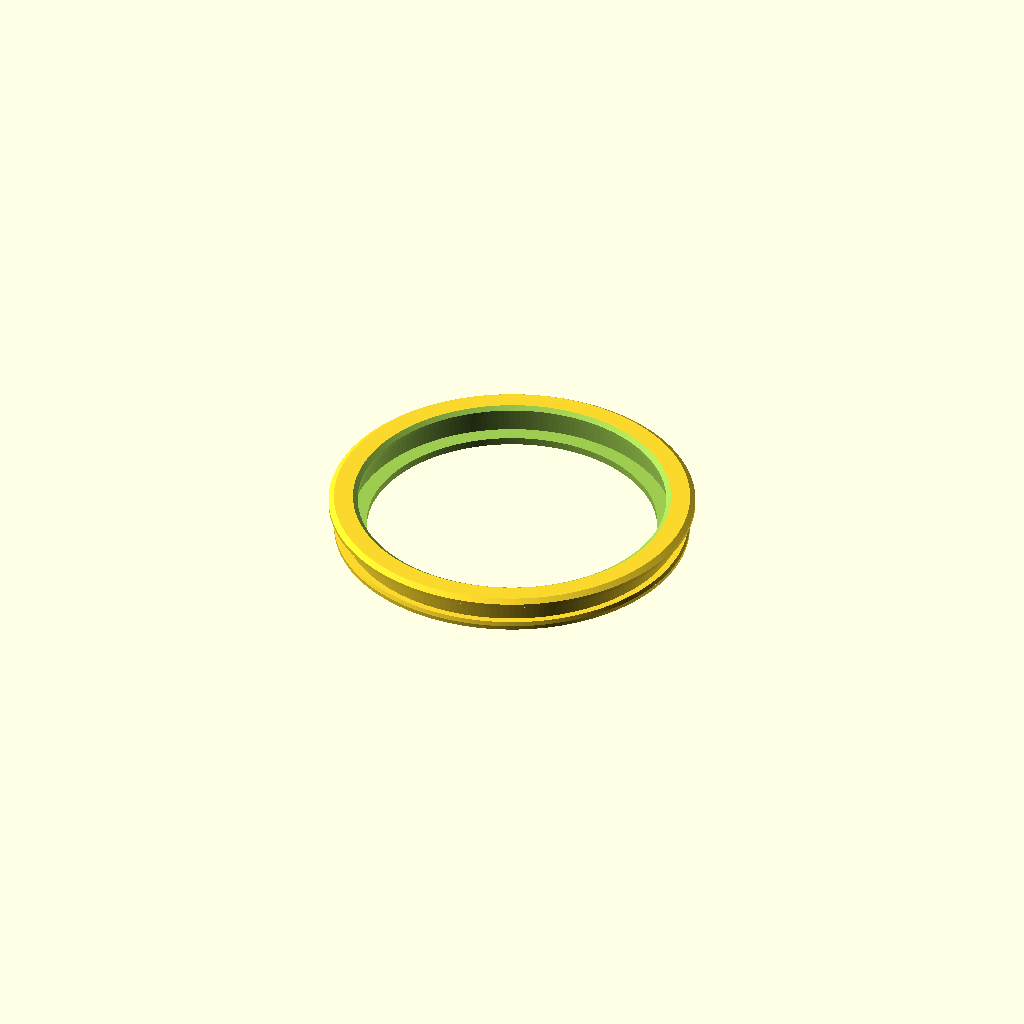
Cell 1: the model at its default parameters.
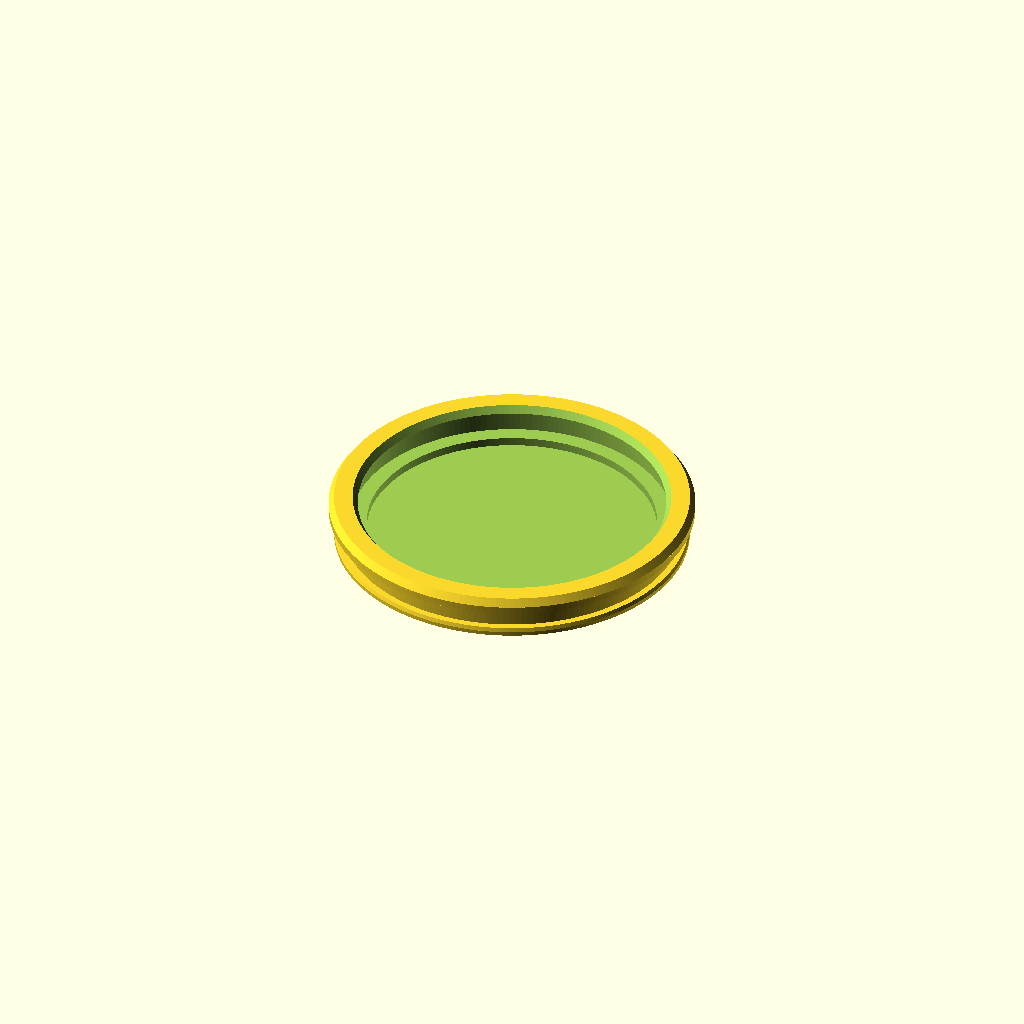
Cell 2: the same model with top_thickness = 3.3.
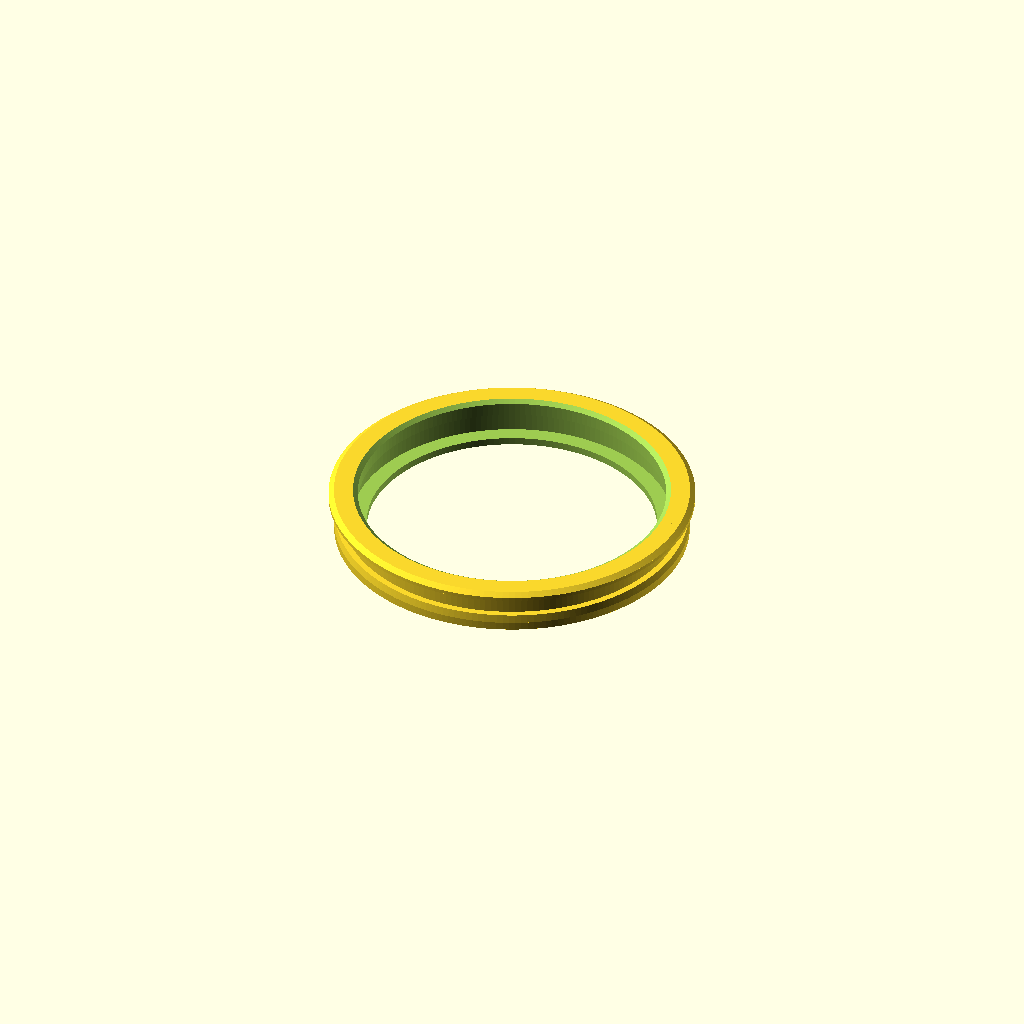
Cell 3: the same model with bottom_thickness = 3.6.
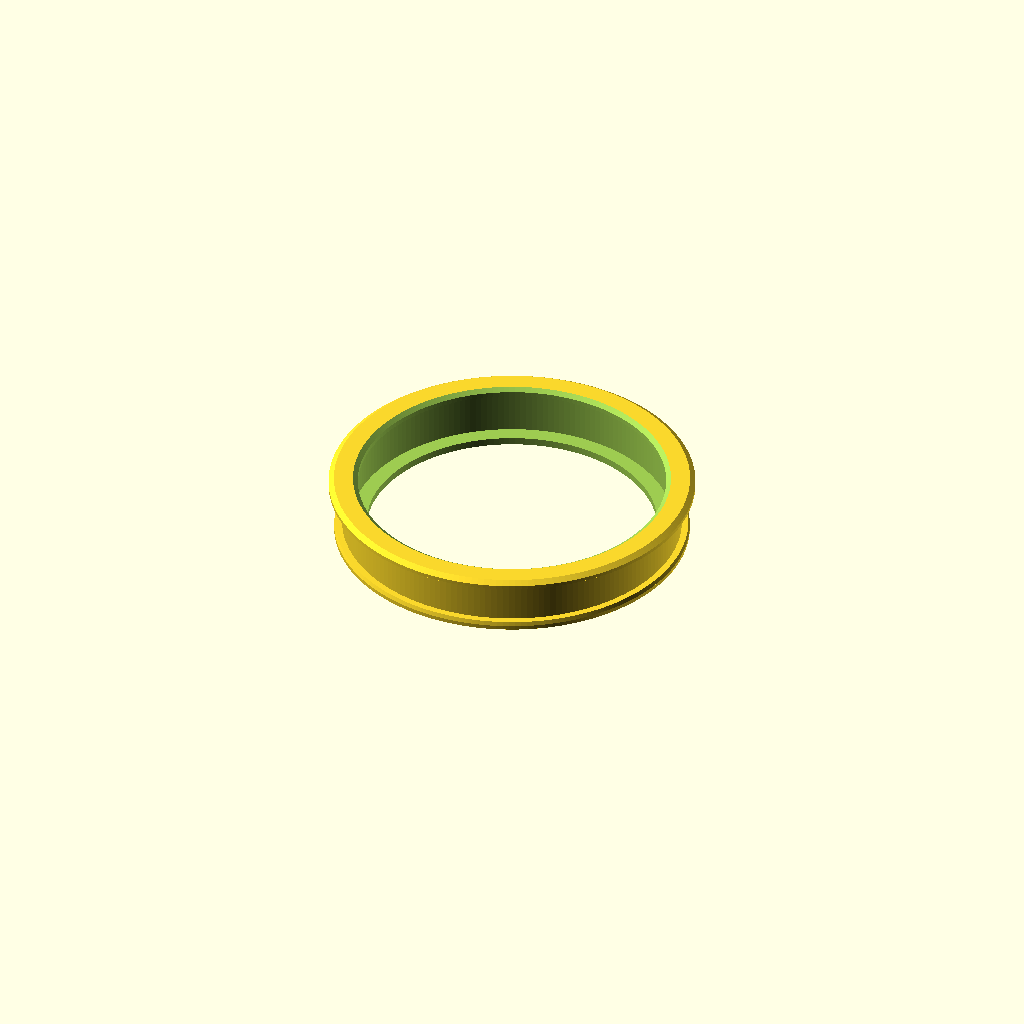
Cell 4 — panel_thickness set to 10, the other parameters unchanged.
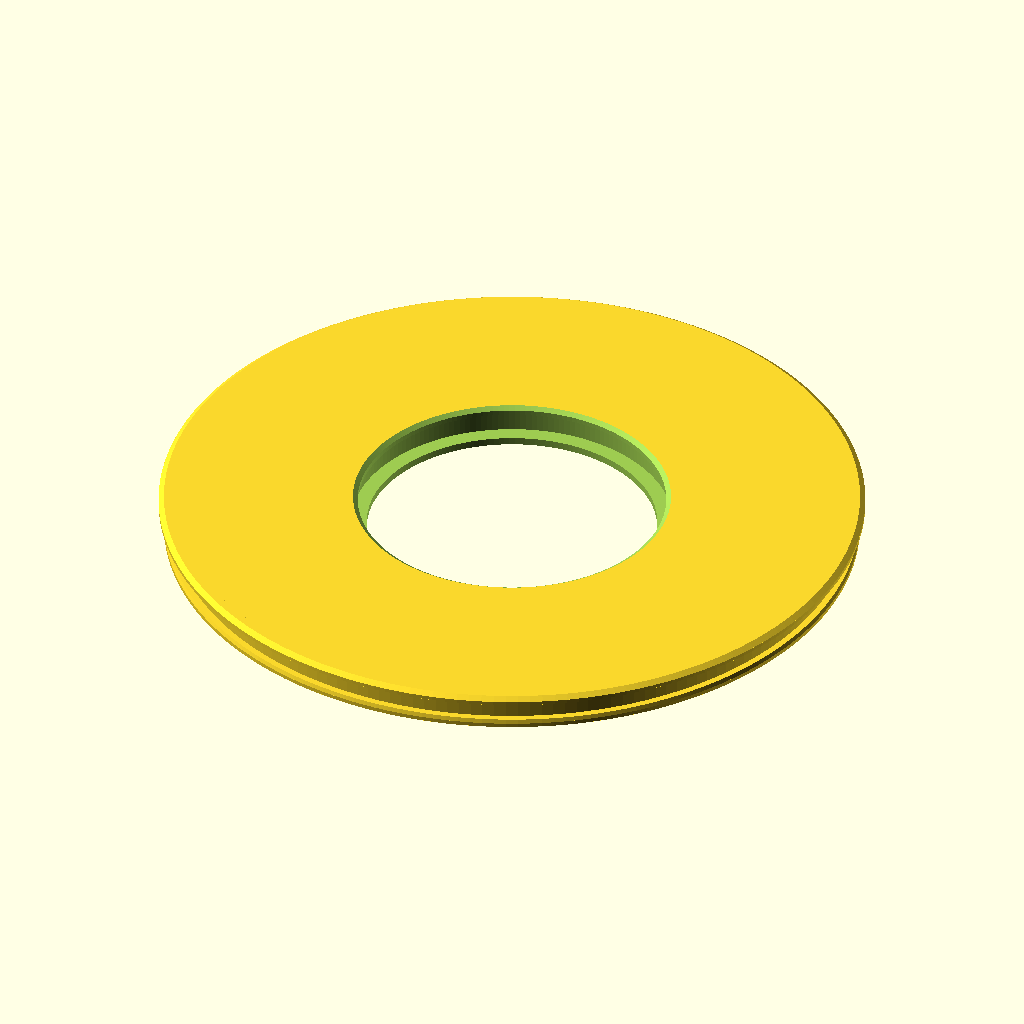
Cell 5: the same model with hole_radius = 75.6.
One fixed orthographic camera (rotation 55°, 0°, 25°; colour scheme Cornfield) for every cell.
Source of the model, dc-grommet.scad:
$fn=180;

top_thickness = 1.65;
bottom_thickness = 1.8;
panel_thickness = 5.0;
panel_radius = 35.8;
hole_radius = 37.8;
top_inner_flange = 1.5;
top_outer_flange =3.0;
bottom_inner_flange = 3.5;
bottom_outer_flange = 1.75;
wall_thickness = hole_radius-panel_radius;
top_chamfer = 1.2;
bottom_chamfer = .3;
//todo - bottom out chamfer

difference(){
    //slug
    translate([0,0,-top_thickness])
    union(){
        //main
        cylinder(h=panel_thickness + top_thickness + bottom_thickness, r=panel_radius+wall_thickness);

        //bottom flange
        translate([0,0,bottom_thickness/2])
        cylinder(h=bottom_thickness/2, r1=panel_radius+wall_thickness+bottom_outer_flange, r2=panel_radius+wall_thickness+bottom_outer_flange-bottom_chamfer);
        cylinder(h=bottom_thickness/2, r=panel_radius+wall_thickness+bottom_outer_flange);
        
        //top flange
        translate([0,0,+panel_thickness+bottom_thickness]){
            translate([0,0,top_thickness/2])
            cylinder(h=top_thickness/2, r1=panel_radius+wall_thickness+top_outer_flange, r2=panel_radius+wall_thickness+top_outer_flange-top_chamfer);
            cylinder(h=top_thickness/2, r=panel_radius+wall_thickness+top_outer_flange);
        }
    }
    
//    rotate([0,90,0])
 //   translate([0,0,hole_radius/2 + 7])
 //  # cylinder(h=15, r=2);

    //center top
    translate([0,0,+top_thickness+.1])
    cylinder(h=panel_thickness + top_thickness, r=panel_radius-top_inner_flange);
    
    //center top chamfer
    translate([0,0,+panel_thickness+bottom_thickness-top_thickness/2+.1])
    cylinder(h=top_thickness/2, r1=panel_radius-top_inner_flange, r2=panel_radius-top_inner_flange+top_chamfer);
    
    //center bottom
    translate([0,0,-bottom_thickness-.1])
    cylinder(h=panel_thickness + bottom_thickness, r=panel_radius-bottom_inner_flange);

    //panel
    cylinder(h=panel_thickness, r=panel_radius);
}
Customizer parameters (derived from the source; name, type, default, range or options):
top_thickness: number, default 1.65
bottom_thickness: number, default 1.8
panel_thickness: number, default 5
panel_radius: number, default 35.8
hole_radius: number, default 37.8
top_inner_flange: number, default 1.5
top_outer_flange: number, default 3
bottom_inner_flange: number, default 3.5
bottom_outer_flange: number, default 1.75
top_chamfer: number, default 1.2
bottom_chamfer: number, default 0.3
